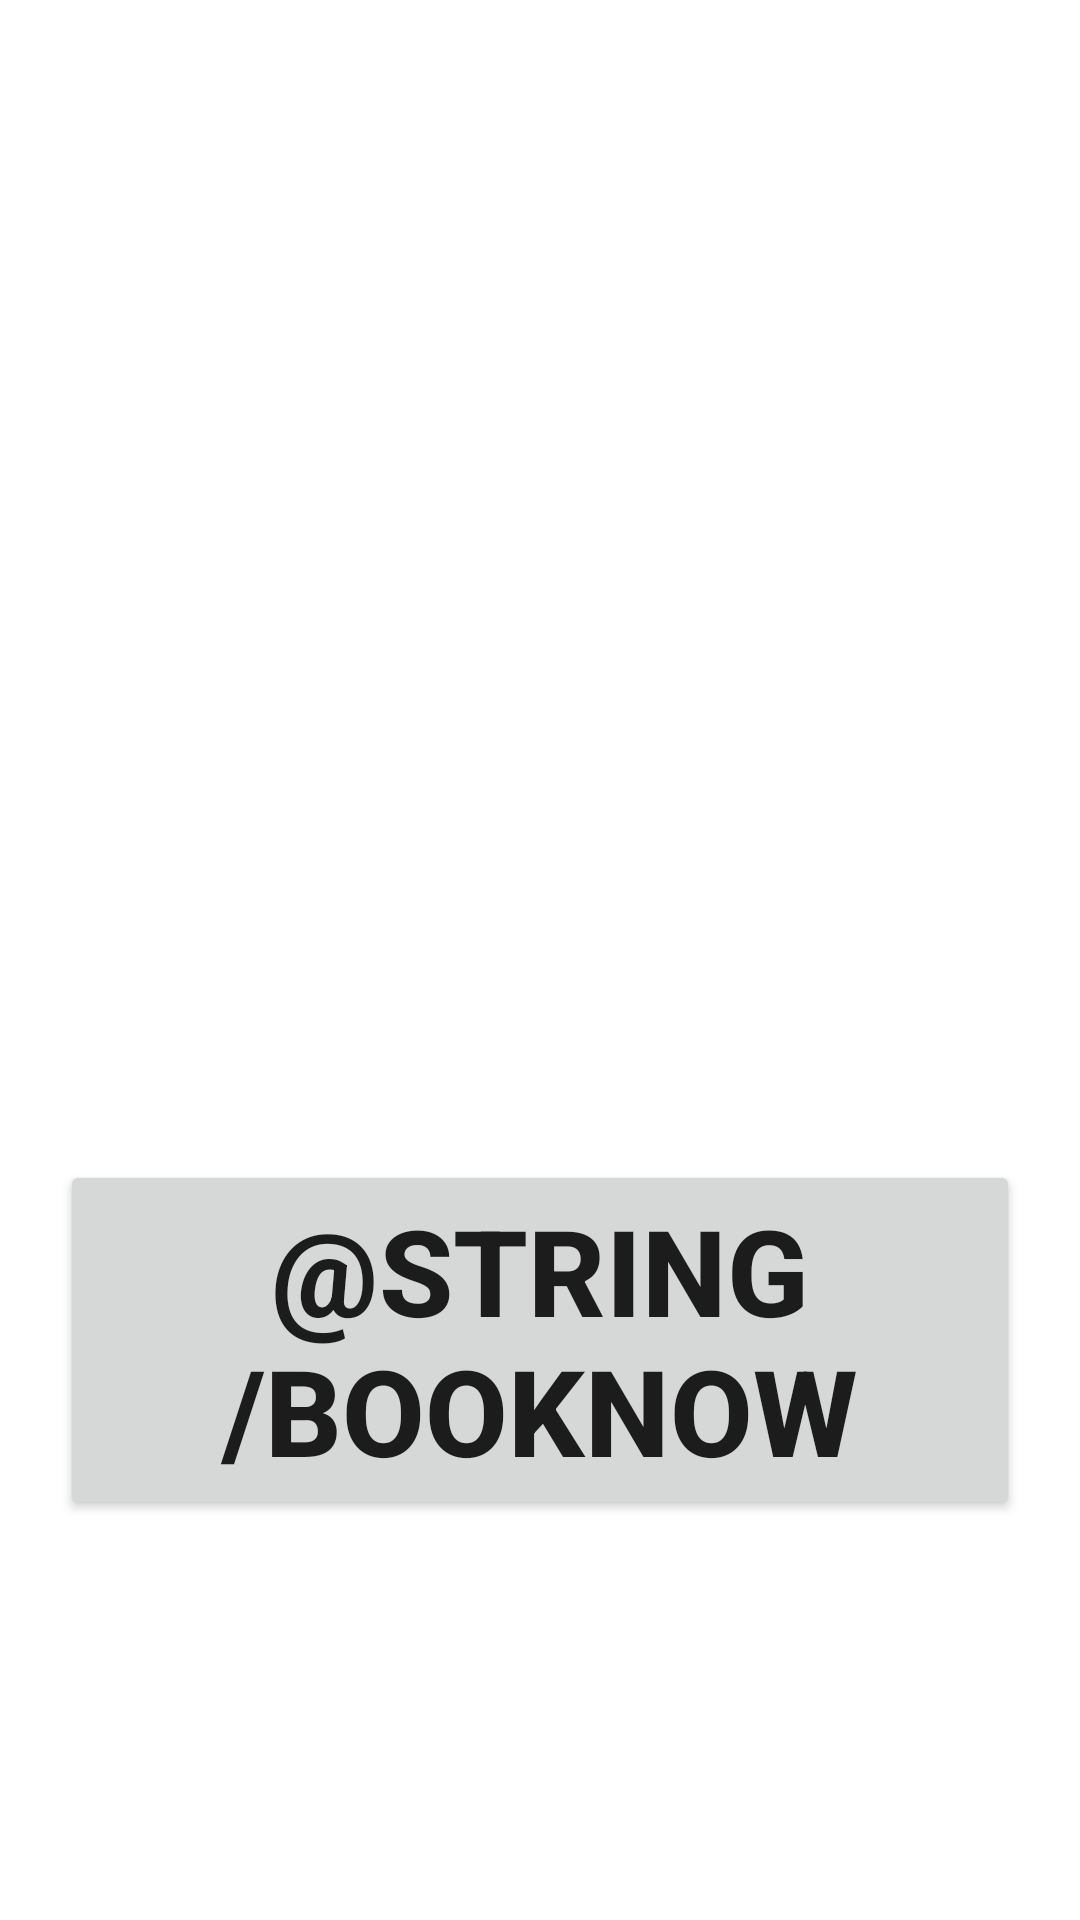

Android layout source for this screen:
<!-- AndroidManifest.xml: fallback theme Theme.MaterialComponents.DayNight.NoActionBar -->
<!-- res/layout/room_traffic_lights.xml -->
<?xml version="1.0" encoding="utf-8"?>
<RelativeLayout xmlns:android="http://schemas.android.com/apk/res/android"
    xmlns:tools="http://schemas.android.com/tools"
    android:layout_width="match_parent"
    android:layout_height="match_parent"
    android:padding="20dp">

    <TextView
        android:id="@+id/roomTitle"
        android:layout_width="wrap_content"
        android:layout_height="wrap_content"
        android:layout_alignParentTop="true"
        android:gravity="start"
        android:textAllCaps="true"
        android:textColor="@color/TrafficLightText"
        android:textIsSelectable="false"
        android:textSize="40sp"
        android:textStyle="bold" />


    <RelativeLayout
        android:layout_width="match_parent"
        android:layout_height="wrap_content"
        android:layout_centerInParent="true">

        <TextView
            android:id="@+id/roomStatus"
            android:layout_width="match_parent"
            android:layout_height="wrap_content"
            android:layout_alignParentTop="true"
            android:gravity="center_horizontal"
            android:textColor="@color/TrafficLightText"
            android:textIsSelectable="false"
            android:textSize="80sp"
            android:textStyle="bold" />

        <TextView
            android:id="@+id/roomStatusInfo"
            android:layout_width="match_parent"
            android:layout_height="wrap_content"
            android:layout_below="@id/roomStatus"
            android:layout_marginTop="5dp"
            android:gravity="center_horizontal"
            android:textColor="@color/TrafficLightText"
            android:textIsSelectable="false"
            android:textSize="50sp"
            android:textStyle="bold" />

        <TextView
            android:id="@+id/reservationInfo"
            android:layout_width="match_parent"
            android:layout_height="wrap_content"
            android:layout_below="@id/roomStatusInfo"
            android:layout_marginTop="5dp"
            android:gravity="center_horizontal"
            android:textColor="@color/TrafficLightText"
            android:textIsSelectable="false"
            android:textSize="30sp" />

        <Button
            android:id="@+id/bookNow"
            android:layout_width="wrap_content"
            android:layout_height="wrap_content"
            android:layout_below="@id/reservationInfo"
            android:layout_centerHorizontal="true"
            android:layout_marginTop="30dp"
            android:text="@string/bookNow"
            android:textIsSelectable="false"
            android:textSize="40sp"
            android:textStyle="bold" />

        <TextView
            android:id="@+id/disconnected"
            android:layout_width="wrap_content"
            android:layout_height="wrap_content"
            android:layout_centerHorizontal="true"
            android:layout_gravity="center_horizontal"
            android:layout_marginTop="30dp"
            android:drawableTop="@drawable/disconnected"
            android:text="@string/disconnectedWarning"
            android:textAllCaps="true"
            android:textColor="@color/TrafficLightText"
            android:textIsSelectable="false"
            android:textSize="36sp"
            android:textStyle="bold" />

    </RelativeLayout>

    <RelativeLayout
        android:layout_width="match_parent"
        android:layout_height="wrap_content"
        android:layout_centerInParent="true"
        android:layout_alignParentBottom="true">

        <include layout="@layout/clock" />

    </RelativeLayout>

</RelativeLayout>
<!-- res/layout/clock.xml (included above) -->
<?xml version="1.0" encoding="utf-8"?>
<TextClock xmlns:android="http://schemas.android.com/apk/res/android"
    android:layout_width="wrap_content"
    android:layout_height="wrap_content"
    android:layout_alignParentStart="true"
    android:layout_alignParentTop="true"
    android:format24Hour="true"
    android:textColor="@color/TrafficLightText"
    android:textSize="40sp"
    android:textStyle="bold">

</TextClock>
<!-- resources referenced by this layout -->
<resources>
  <color name="TrafficLightText">#fff</color>
  <string name="disconnectedWarning">Disconnected!</string>
</resources>
